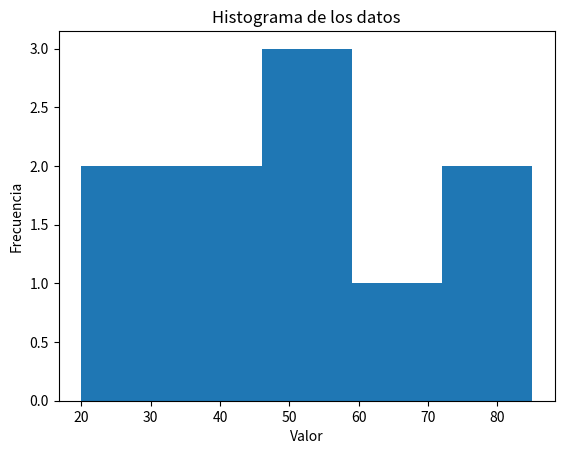
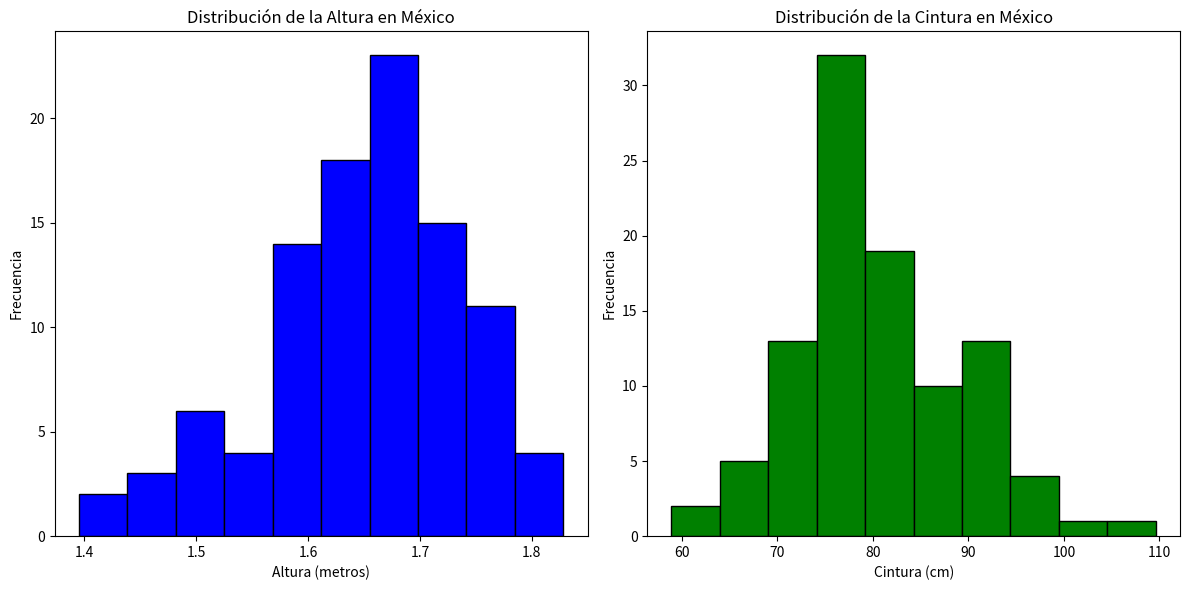

Here is the Python script that generated these plots, in order:
# -*- coding: utf-8 -*-
"""Copia de Estadística.ipynb

Automatically generated by Colab.

Original file is located at
    https://colab.research.google.com/drive/1HmtEMD2adblPzdfmBdMS2qpRtkNZi6S6
"""

import numpy as np

# Datos de ejemplo
data = np.random.randint(0, 100, 10)  # 10 valores aleatorios entre 0 y 100
print(f"Datos: {np.sort(data)}")  # Ordenado para observar los percentiles

# Media
mean = np.mean(data)
print(f"Media: {mean}")

# Mediana
median = np.median(data)
print(f"Mediana: {median}")

# Desviación estándar
std_dev = np.std(data)
print(f"Desviación estándar: {std_dev}")

# Varianza
variance = np.var(data)
print(f"Varianza: {variance}")

# Máximo y mínimo
max_val = np.max(data)
min_val = np.min(data)
print(f"Máximo: {max_val}, Mínimo: {min_val}")

# Percentiles
percentile_25 = np.percentile(data, 25)
percentile_75 = np.percentile(data, 75)
print(f"Percentil 25: {percentile_25}, Percentil 75: {percentile_75}")

# Correlación (ejemplo con dos conjuntos de datos)
data2 = np.random.randint(0, 100, 10)
correlation = np.corrcoef(data, data2)
print(f"Correlación: \n{correlation}")

# Histograma (requiere matplotlib)
import matplotlib.pyplot as plt
plt.hist(data, bins=5)  # bins define el número de barras en el histograma
plt.xlabel("Valor")
plt.ylabel("Frecuencia")
plt.title("Histograma de los datos")
plt.show()

# Ahora ejemplos de estadística con array de numpy de dos dimensiones

# Datos de ejemplo en un array de dos dimensiones (matriz)
data_2d = np.array([[1, 2, 3],
                   [4, 5, 6],
                   [7, 8, 9]])

# Media de todos los elementos
mean_all = np.mean(data_2d)
print(f"Media de todos los elementos: {mean_all}")

# Media por columnas
mean_cols = np.mean(data_2d, axis=0)
print(f"Media por columnas: {mean_cols}")

# Media por filas
mean_rows = np.mean(data_2d, axis=1)
print(f"Media por filas: {mean_rows}")

# Desviación estándar por columnas
std_cols = np.std(data_2d, axis=0)
print(f"Desviación estándar por columnas: {std_cols}")

# Varianza por filas
var_rows = np.var(data_2d, axis=1)
print(f"Varianza por filas: {var_rows}")


# Máximo y mínimo por columnas
max_cols = np.max(data_2d, axis=0)
min_cols = np.min(data_2d, axis=0)
print(f"Máximo por columnas: {max_cols}, Mínimo por columnas: {min_cols}")

# Percentiles por filas (percentil 50 = mediana)
percentile_50_rows = np.percentile(data_2d, 50, axis=1)
print(f"Percentil 50 (mediana) por filas: {percentile_50_rows}")

# Correlacion entre columnas (primera y segunda columna)
correlation = np.corrcoef(data_2d[:, 0], data_2d[:, 1])
print(f"Correlación entre la primera y segunda columna: \n{correlation}")

# Array de numpy de 2 dimensiones donde la primera columna represente la altura
# de las personas en México y la segunda representa la medida de su cintura

import numpy as np

# Generar datos aleatorios para altura y cintura
altura = np.random.normal(loc=1.65, scale=0.1, size=100)  # Altura en metros (media 1.65, desviación estándar 0.1)
cintura = np.random.normal(loc=80, scale=10, size=100)  # Cintura en cm (media 80, desviación estándar 10)


# Crear el array de NumPy de dos dimensiones
datos_mexico = np.column_stack((altura, cintura))

"""# Analice los datos_mexico utilizando estadística básica y genere un histograma para la altura y otro para la cintura"""

import numpy as np
import matplotlib.pyplot as plt

altura = np.random.normal(loc=1.65, scale=0.1, size=100)
cintura = np.random.normal(loc=80, scale=10, size=100)

datos_mexico = np.column_stack((altura, cintura))

print("Análisis Estadístico de la Altura:")
print(f"  Media: {np.mean(datos_mexico[:, 0]):.2f} metros")
print(f"  Mediana: {np.median(datos_mexico[:, 0]):.2f} metros")
print(f"  Desviación Estándar: {np.std(datos_mexico[:, 0]):.2f} metros")
print(f"  Mínimo: {np.min(datos_mexico[:, 0]):.2f} metros")
print(f"  Máximo: {np.max(datos_mexico[:, 0]):.2f} metros")
print(f"  Percentil 25: {np.percentile(datos_mexico[:, 0], 25):.2f} metros")
print(f"  Percentil 75: {np.percentile(datos_mexico[:, 0], 75):.2f} metros")

print("\nAnálisis Estadístico de la Cintura:")
print(f"  Media: {np.mean(datos_mexico[:, 1]):.2f} cm")
print(f"  Mediana: {np.median(datos_mexico[:, 1]):.2f} cm")
print(f"  Desviación Estándar: {np.std(datos_mexico[:, 1]):.2f} cm")
print(f"  Mínimo: {np.min(datos_mexico[:, 1]):.2f} cm")
print(f"  Máximo: {np.max(datos_mexico[:, 1]):.2f} cm")
print(f"  Percentil 25: {np.percentile(datos_mexico[:, 1], 25):.2f} cm")
print(f"  Percentil 75: {np.percentile(datos_mexico[:, 1], 75):.2f} cm")

# Histogramas
plt.figure(figsize=(12, 6))

plt.subplot(1, 2, 1)
plt.hist(datos_mexico[:, 0], bins=10, color='blue', edgecolor='black')
plt.xlabel("Altura (metros)")
plt.ylabel("Frecuencia")
plt.title("Distribución de la Altura en México")

plt.subplot(1, 2, 2)
plt.hist(datos_mexico[:, 1], bins=10, color='green', edgecolor='black')
plt.xlabel("Cintura (cm)")
plt.ylabel("Frecuencia")
plt.title("Distribución de la Cintura en México")

plt.tight_layout()
plt.show()
